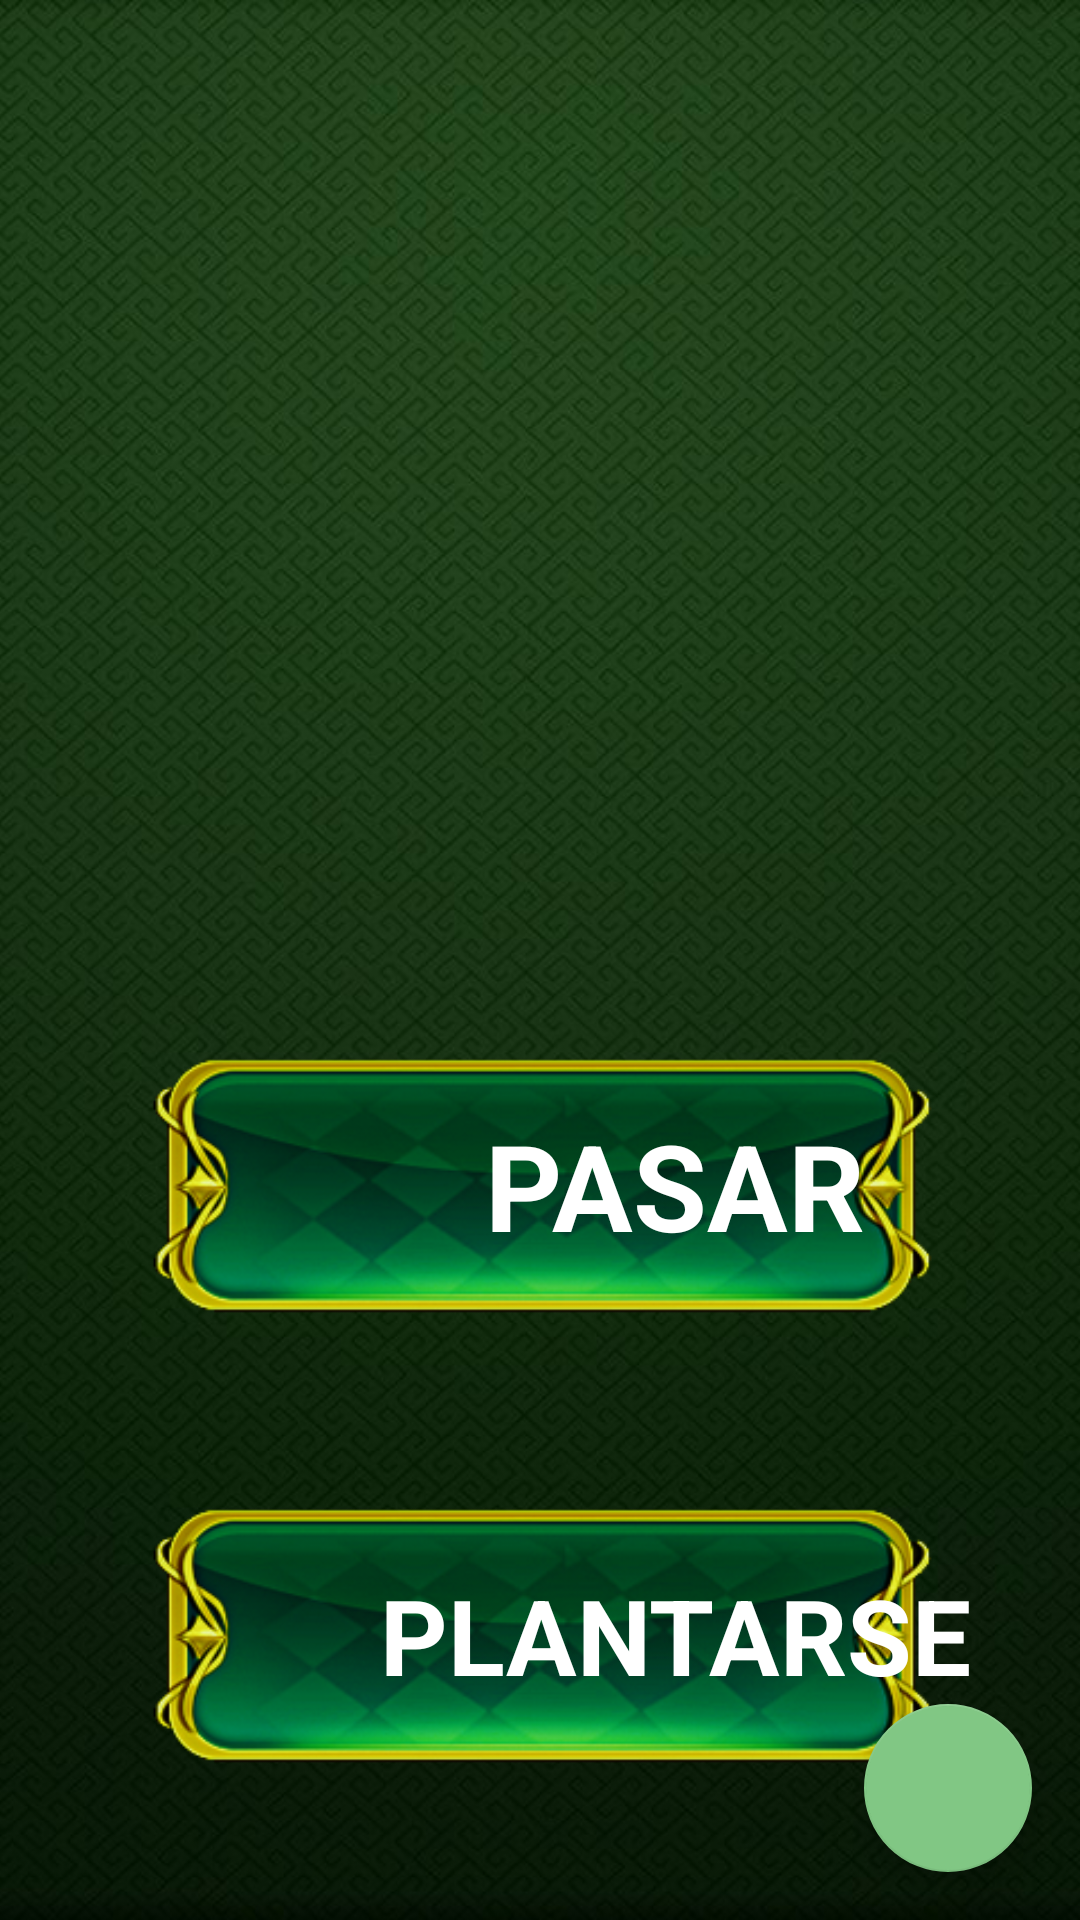

Produce the Android XML layout that renders to this screen, including the resource entries it uses.
<!-- AndroidManifest.xml: application theme Theme.AppFinal -->
<!-- res/layout/activity_jugadores3.xml -->
<?xml version="1.0" encoding="utf-8"?>
<androidx.constraintlayout.widget.ConstraintLayout xmlns:android="http://schemas.android.com/apk/res/android"
    xmlns:app="http://schemas.android.com/apk/res-auto"
    xmlns:tools="http://schemas.android.com/tools"
    android:layout_width="match_parent"
    android:layout_height="match_parent"
    tools:context=".jugadores_3">

    <ImageView
        android:id="@+id/fondo"
        android:layout_width="match_parent"
        android:layout_height="match_parent"
        android:scaleType="centerCrop"
        app:srcCompat="@drawable/fondo3" />



    <LinearLayout
        android:layout_width="match_parent"
        android:layout_height="wrap_content"
        android:orientation="vertical"
        android:weightSum="2"

        app:layout_constraintTop_toTopOf="parent"
        app:layout_constraintStart_toStartOf="parent"
        tools:layout_editor_absoluteX="15dp">

        <ImageView
            android:id="@+id/jugador2"
            android:layout_width="wrap_content"
            android:layout_height="250dp"
            android:layout_marginTop="10dp"
            android:layout_marginEnd="150dp"
            android:layout_gravity="center_horizontal"
            android:layout_weight="1"
            app:srcCompat="@drawable/back" />

        <ImageView
            android:id="@+id/jugador1"
            android:layout_width="match_parent"
            android:layout_height="250dp"
            android:layout_gravity="center_horizontal"

            android:layout_weight="1"
            android:layout_marginTop="50dp"
            app:srcCompat="@drawable/back" />

        <TextView
            android:id="@+id/prueba"
            android:layout_width="match_parent"
            android:layout_height="wrap_content"
            android:layout_weight="1"
            android:textColor="#FFFFFF"
            android:textAlignment="center"
            android:text="" />

    </LinearLayout>

    <ImageView
        android:id="@+id/jugador3"
        android:layout_width="wrap_content"
        android:layout_height="250dp"
        android:layout_marginStart="300dp"
        android:layout_marginTop="10dp"
        android:layout_gravity="center_horizontal"
        android:layout_weight="1"
        app:srcCompat="@drawable/back"
        app:layout_constraintStart_toStartOf="parent"
        app:layout_constraintEnd_toEndOf="parent"
        app:layout_constraintTop_toTopOf="parent"/>

    <FrameLayout
        android:layout_width="wrap_content"
        android:layout_height="wrap_content"
        android:layout_marginEnd="50dp"
        android:layout_marginStart="50dp"
        app:layout_constraintStart_toStartOf="parent"
        app:layout_constraintBottom_toBottomOf="parent"
        app:layout_constraintEnd_toEndOf="parent">

        <ImageView
            android:id="@+id/btnpasar"
            android:layout_width="wrap_content"
            android:layout_height="170dp"
            android:layout_gravity="center_horizontal"
            app:srcCompat="@drawable/btnn" />

        <TextView
            android:id="@+id/txtpasar"
            android:layout_width="250dp"
            android:layout_height="100dp"
            android:layout_marginTop="35dp"
            android:layout_marginStart="100dp"
            android:gravity="center_vertical|center_horizontal"
            android:text="PASAR"
            android:textColor="#FFFFFF"
            android:textSize="40sp"
            android:textStyle="bold" />
        <FrameLayout
            android:layout_width="match_parent"
            android:layout_height="match_parent"
            app:layout_constraintBottom_toBottomOf="parent"
            app:layout_constraintStart_toStartOf="parent">

            <ImageView
                android:id="@+id/btnplantarse"
                android:layout_width="wrap_content"
                android:layout_height="170dp"
                android:layout_marginTop="150dp"
                android:layout_gravity="center_horizontal"
                android:layout_marginBottom="10dp"
                app:srcCompat="@drawable/btnn" />

            <TextView
                android:id="@+id/txtplantarse"
                android:layout_width="250dp"
                android:layout_height="100dp"
                android:layout_marginTop="185dp"
                android:layout_marginStart="100dp"
                android:gravity="center_vertical|center_horizontal"
                android:text="PLANTARSE"
                android:textColor="#FFFFFF"
                android:textSize="35sp"
                android:textStyle="bold" />

        </FrameLayout>
    </FrameLayout>

    <FrameLayout
        android:id="@+id/fragmentContainer"
        android:layout_marginStart="50dp"
        android:layout_marginTop="120dp"
        android:layout_width="500dp"
        android:layout_height="700dp"
        app:layout_constraintTop_toTopOf="parent"
        app:layout_constraintStart_toStartOf="parent"/>

    <com.google.android.material.floatingactionbutton.FloatingActionButton
        android:id="@+id/floating_action_button"
        android:layout_width="wrap_content"
        android:layout_height="wrap_content"
        android:layout_gravity="bottom|right"
        android:layout_margin="16dp"
        app:srcCompat="@drawable/atras"
        app:layout_constraintEnd_toEndOf="parent"
        app:layout_constraintBottom_toBottomOf="parent"/>

</androidx.constraintlayout.widget.ConstraintLayout>
<!-- resources referenced by this layout -->
<resources>
  <!-- drawable btnn: png bitmap (drawable, 58306 bytes) -->
  <!-- drawable fondo3: jpg bitmap (drawable, 343115 bytes) -->
  <style name="Theme.AppFinal" parent="Theme.MaterialComponents.DayNight.NoActionBar">
          
          <item name="colorPrimary">@color/verde1</item>
          <item name="colorPrimaryVariant">@color/verde2</item>
          <item name="colorOnPrimary">@color/verde3</item>
          
          <item name="colorSecondary">@color/verde4</item>
          <item name="colorSecondaryVariant">@color/verde5</item>
          <item name="colorOnSecondary">@color/black</item>
          
          <item name="android:statusBarColor" tools:targetApi="l">?attr/colorPrimaryVariant</item>
          
      </style>
  <color name="verde1">#388e3c</color>
  <color name="verde2">#6abf69</color>
  <color name="verde3">#00600f</color>
  <color name="verde4">#81c784</color>
  <color name="verde5">#b2fab4</color>
  <color name="black">#FF000000</color>
</resources>
